Run: headless pygame with SDL's dummy video driver; simulated clock (each Clock.tick advances the game by its frame time, no real sleeping); random seed 0; keys injected as events and as key.get_pressed() state; no mouse input.
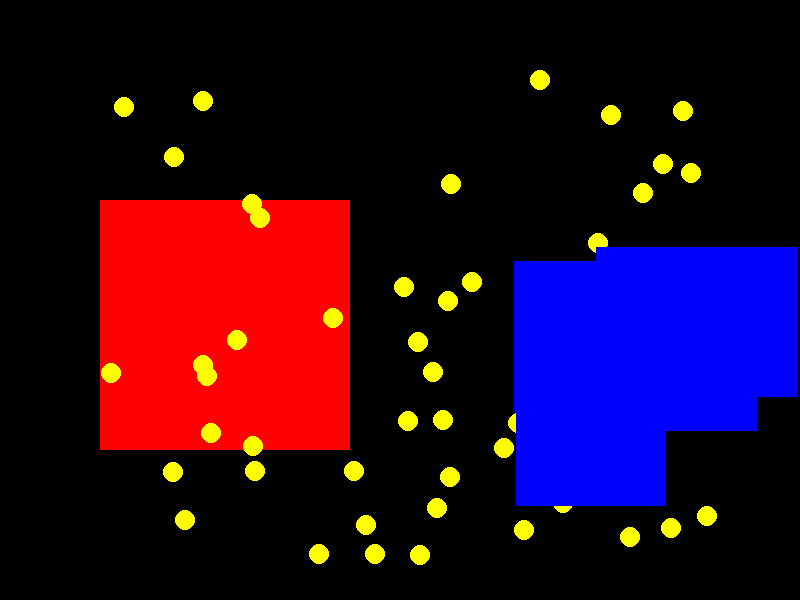
Frame 1 of 4 · flips 1–60 · no input
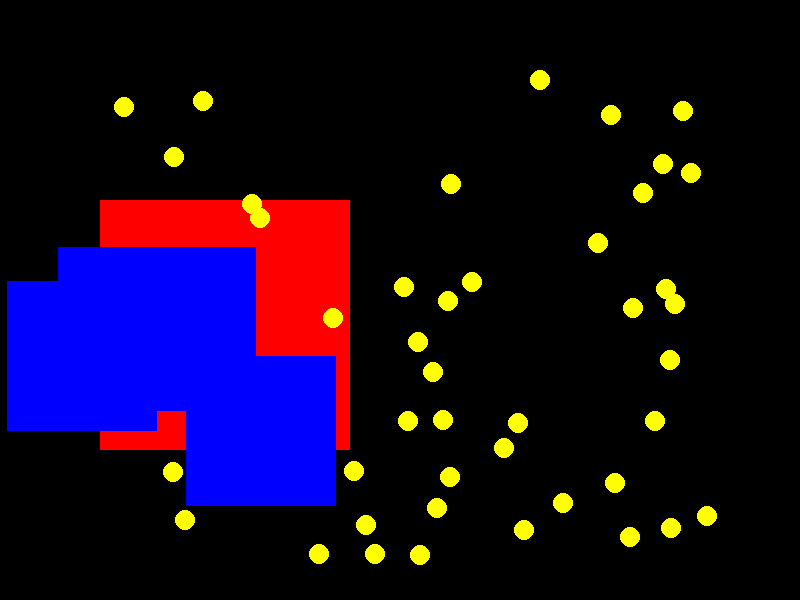
Frame 2 of 4 · flips 61–180 · tapped SPACE, RETURN · held RIGHT (→), D
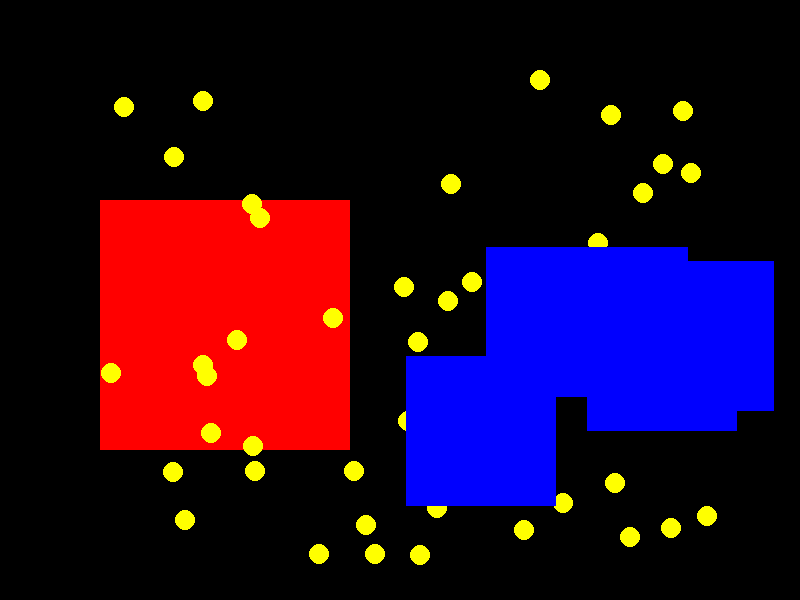
Frame 3 of 4 · flips 181–300 · held DOWN (↓), S
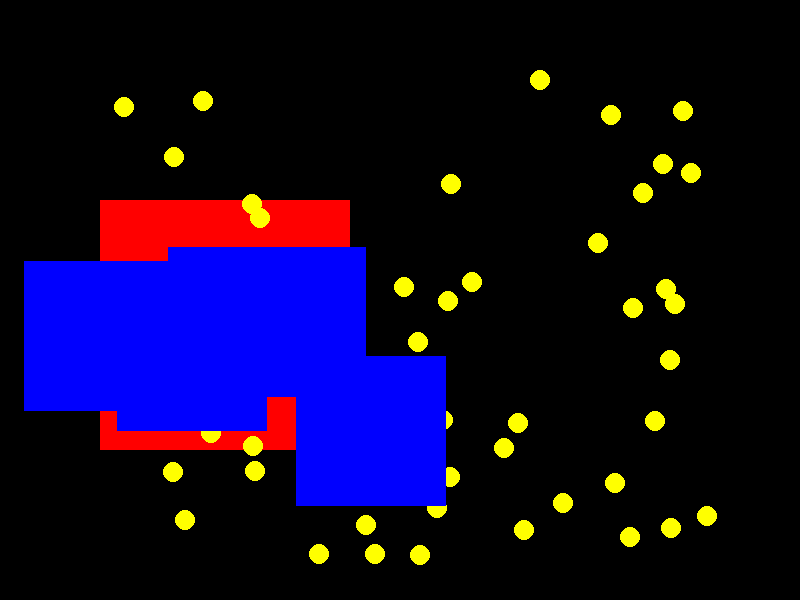
Frame 4 of 4 · flips 301–420 · held LEFT (←), A, UP (↑), W

The pygame program that drew these frames:

import pygame as pg
import random

class Player(pg.sprite.Sprite):
    def __init__(self, coord_x, coord_y):
        super().__init__()

        self.image = pg.Surface((250, 250))
        self.image.fill((255, 0, 0))

        self.rect = self.image.get_rect()
        self.rect.x = coord_x
        self.rect.y = coord_y

class Coin(pg.sprite.Sprite):
    def __init__(self, coord_x, coord_y):
        super().__init__()

        self.image = pg.Surface((20, 20))
        self.image.fill((255, 255, 255))
        self.image.set_colorkey((255, 255, 255))
        pg.draw.circle(self.image, (255, 255, 0), (10, 10), 10)

        self.rect = self.image.get_rect()
        self.rect.x = coord_x
        self.rect.y = coord_y

class MovingMan(pg.sprite.Sprite):
    def __init__(self, coord_x, coord_y, speed):
        super().__init__()

        self.image = pg.Surface((150, 150))
        self.image.fill((0, 0, 255))

        self.rect = self.image.get_rect()
        self.rect.x = coord_x
        self.rect.y = coord_y

        self.speed_x = speed

    def update(self):
        self.rect.x += self.speed_x

        if self.rect.right > 800 or self.rect.left < 0:
            self.speed_x *= -1

# Отслеживание столкновений
# .spritecollide(sprite, group, dokill)
# .groupcollide(group_1, group_2, dokill_1, dokill_2)

pg.init()

screen = pg.display.set_mode((800, 600))
pg.display.set_caption('Спрайты')
clock = pg.time.Clock()

# создание объекта спрайта
player = Player(100, 200)

# Создание группы монеток
coins = pg.sprite.Group()
for _ in range(50):
    random_x = random.randint(100, 700)
    random_y = random.randint(50, 550)

    coin = Coin(random_x, random_y)
    coins.add(coin)

# Создаем группу движущихся спрайтов
moving_people = pg.sprite.Group()
for _ in range(5):
    random_x = random.randint(200, 600)
    random_y = random.randint(200, 400)

    moving_man = MovingMan(random_x, random_y, 5)
    moving_people.add(moving_man)

isActive = True
while isActive:
    for event in pg.event.get():
        if event.type == pg.QUIT:
            isActive = False

    moving_people.update() # заставляем спрайты двигаться

    screen.fill((0, 0, 0))

    screen.blit(player.image, player.rect) # отрисовка спрайта
    coins.draw(screen) # отрисовка группы
    moving_people.draw(screen) # рисуем движущиеся спрайты

    pg.display.flip()
    clock.tick(60)

pg.quit()
